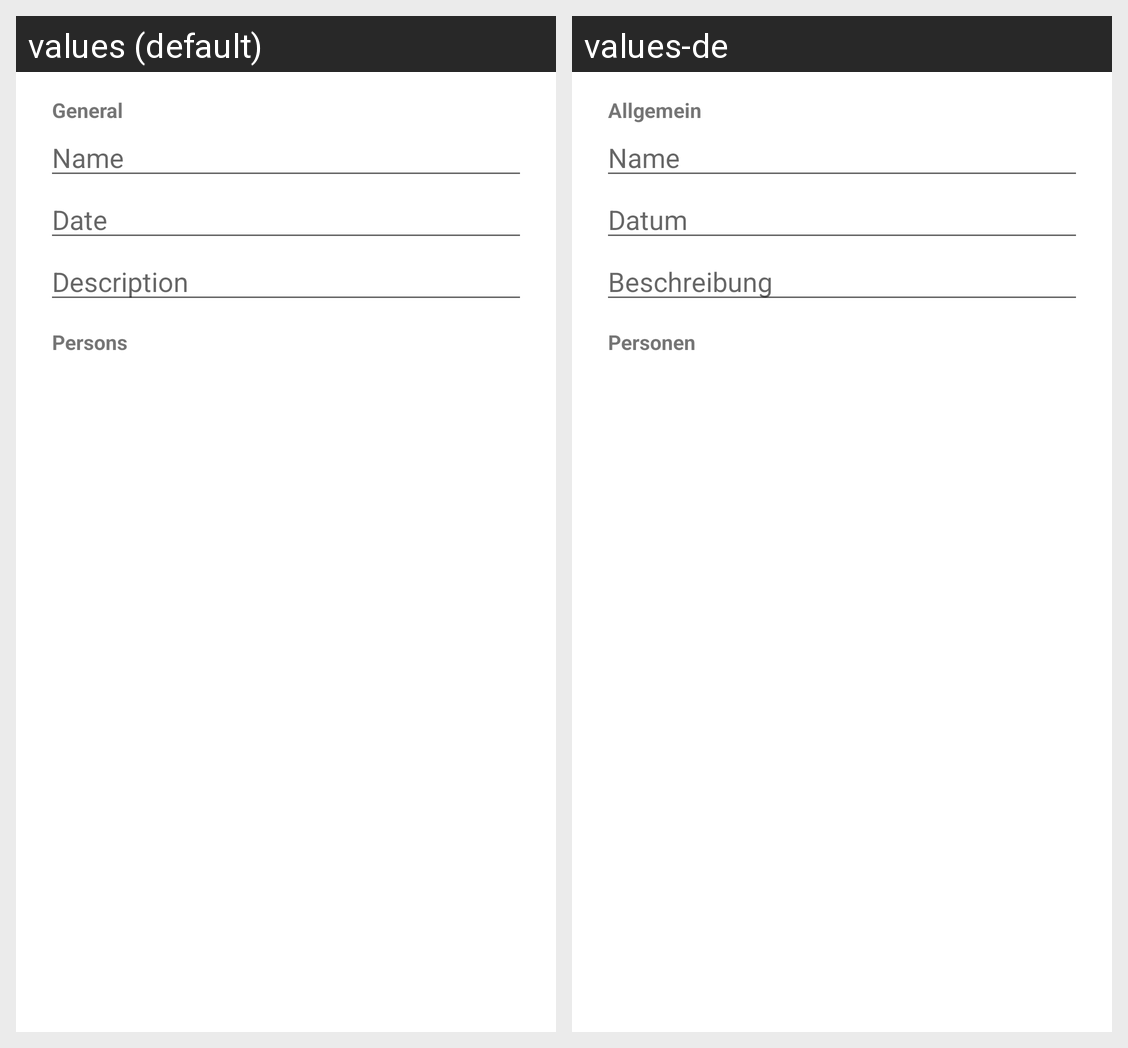

Locale-by-locale string values for the Android screen shown in this grid:
Android screen res/layout/dialog_create_edit.xml rendered under 2 locales, left to right: values (default), values-de. Device: Nexus 5 (rendered at 1080×1920; each locale shown at half size, 540×960, under a caption strip naming it); theme Theme.App.
Strings drawn on this screen, with the default value and each locale's value (text and hints the layout hard-codes, and strings that could not be matched under every locale, appear in the picture but are not listed):

category_general
  values: General
  values-de: Allgemein

hint_name
  values: Name
  values-de: Name

hint_date
  values: Date
  values-de: Datum

hint_description
  values: Description
  values-de: Beschreibung

category_persons
  values: Persons
  values-de: Personen
